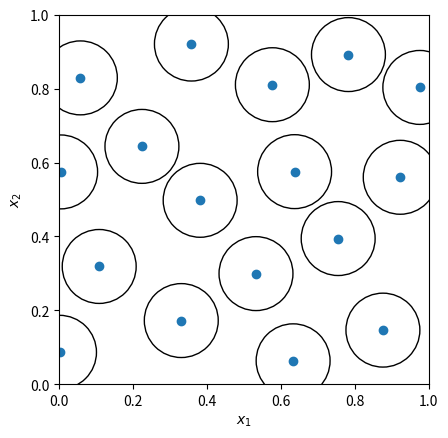

Python code for this plot:
import numpy as np
import matplotlib.pyplot as plt
from matplotlib.collections import PatchCollection
from scipy.stats import qmc

rng = np.random.default_rng()
radius = 0.2
engine = qmc.PoissonDisk(d=2, radius=radius, seed=rng)
sample = engine.random(20)

fig, ax = plt.subplots()
_ = ax.scatter(sample[:, 0], sample[:, 1])
circles = [plt.Circle((xi, yi), radius=radius/2, fill=False)
           for xi, yi in sample]
collection = PatchCollection(circles, match_original=True)
ax.add_collection(collection)
_ = ax.set(aspect='equal', xlabel=r'$x_1$', ylabel=r'$x_2$',
           xlim=[0, 1], ylim=[0, 1])
plt.show()